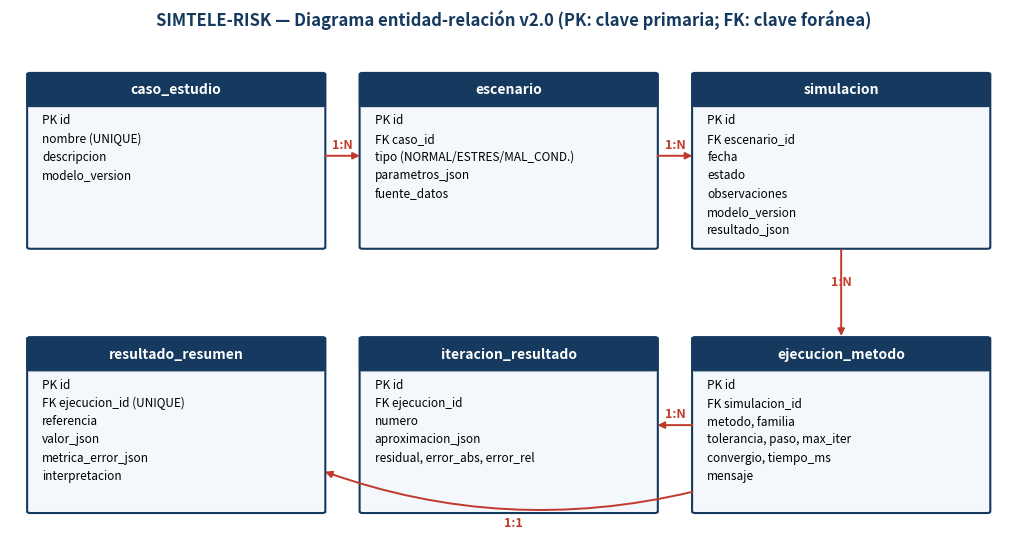

Python code for this plot: (Note: this script raises an exception after producing the figure.)
"""Genera db/DER_SIMTELE_RISK.png (v2.0) con matplotlib."""
import matplotlib
matplotlib.use("Agg")
import matplotlib.pyplot as plt
from matplotlib.patches import FancyBboxPatch

E = {
 "caso_estudio": (0.02, 0.58, ["PK id", "nombre (UNIQUE)", "descripcion", "modelo_version"]),
 "escenario": (0.35, 0.58, ["PK id", "FK caso_id", "tipo (NORMAL/ESTRES/MAL_COND.)", "parametros_json", "fuente_datos"]),
 "simulacion": (0.68, 0.58, ["PK id", "FK escenario_id", "fecha", "estado", "observaciones", "modelo_version", "resultado_json"]),
 "resultado_resumen": (0.02, 0.06, ["PK id", "FK ejecucion_id (UNIQUE)", "referencia", "valor_json", "metrica_error_json", "interpretacion"]),
 "iteracion_resultado": (0.35, 0.06, ["PK id", "FK ejecucion_id", "numero", "aproximacion_json", "residual, error_abs, error_rel"]),
 "ejecucion_metodo": (0.68, 0.06, ["PK id", "FK simulacion_id", "metodo, familia", "tolerancia, paso, max_iter", "convergio, tiempo_ms", "mensaje"]),
}
fig, ax = plt.subplots(figsize=(13, 6.6)); ax.axis("off"); ax.set_xlim(0, 1); ax.set_ylim(0, 1)
W, H = 0.29, 0.34
for n, (x, y, at) in E.items():
    ax.add_patch(FancyBboxPatch((x, y), W, H, boxstyle="round,pad=0.003", fc="#f4f7fb", ec="#163a5f", lw=1.5))
    ax.add_patch(FancyBboxPatch((x, y + H - 0.06), W, 0.06, boxstyle="round,pad=0.003", fc="#163a5f", ec="#163a5f"))
    ax.text(x + W / 2, y + H - 0.03, n, color="white", ha="center", va="center", fontsize=10, weight="bold")
    for i, a in enumerate(at):
        ax.text(x + 0.012, y + H - 0.09 - i * 0.036, a, fontsize=8.5, va="center")
def flecha(p, q, t):
    ax.annotate("", xy=q, xytext=p, arrowprops=dict(arrowstyle="-|>", color="#c0392b", lw=1.4))
    ax.text((p[0] + q[0]) / 2, (p[1] + q[1]) / 2 + 0.015, t, color="#c0392b", fontsize=9, ha="center", weight="bold")
flecha((0.31, 0.76), (0.35, 0.76), "1:N"); flecha((0.64, 0.76), (0.68, 0.76), "1:N")
flecha((0.825, 0.58), (0.825, 0.40), "1:N"); flecha((0.68, 0.23), (0.64, 0.23), "1:N")
ax.annotate("", xy=(0.31, 0.14), xytext=(0.68, 0.10), arrowprops=dict(arrowstyle="-|>", color="#c0392b", lw=1.4, connectionstyle="arc3,rad=-0.15"))
ax.text(0.5, 0.03, "1:1", color="#c0392b", fontsize=9, ha="center", weight="bold")
ax.set_title("SIMTELE-RISK — Diagrama entidad-relación v2.0 (PK: clave primaria; FK: clave foránea)", fontsize=12, weight="bold", color="#163a5f")
fig.savefig("db/DER_SIMTELE_RISK.png", dpi=130, bbox_inches="tight")
